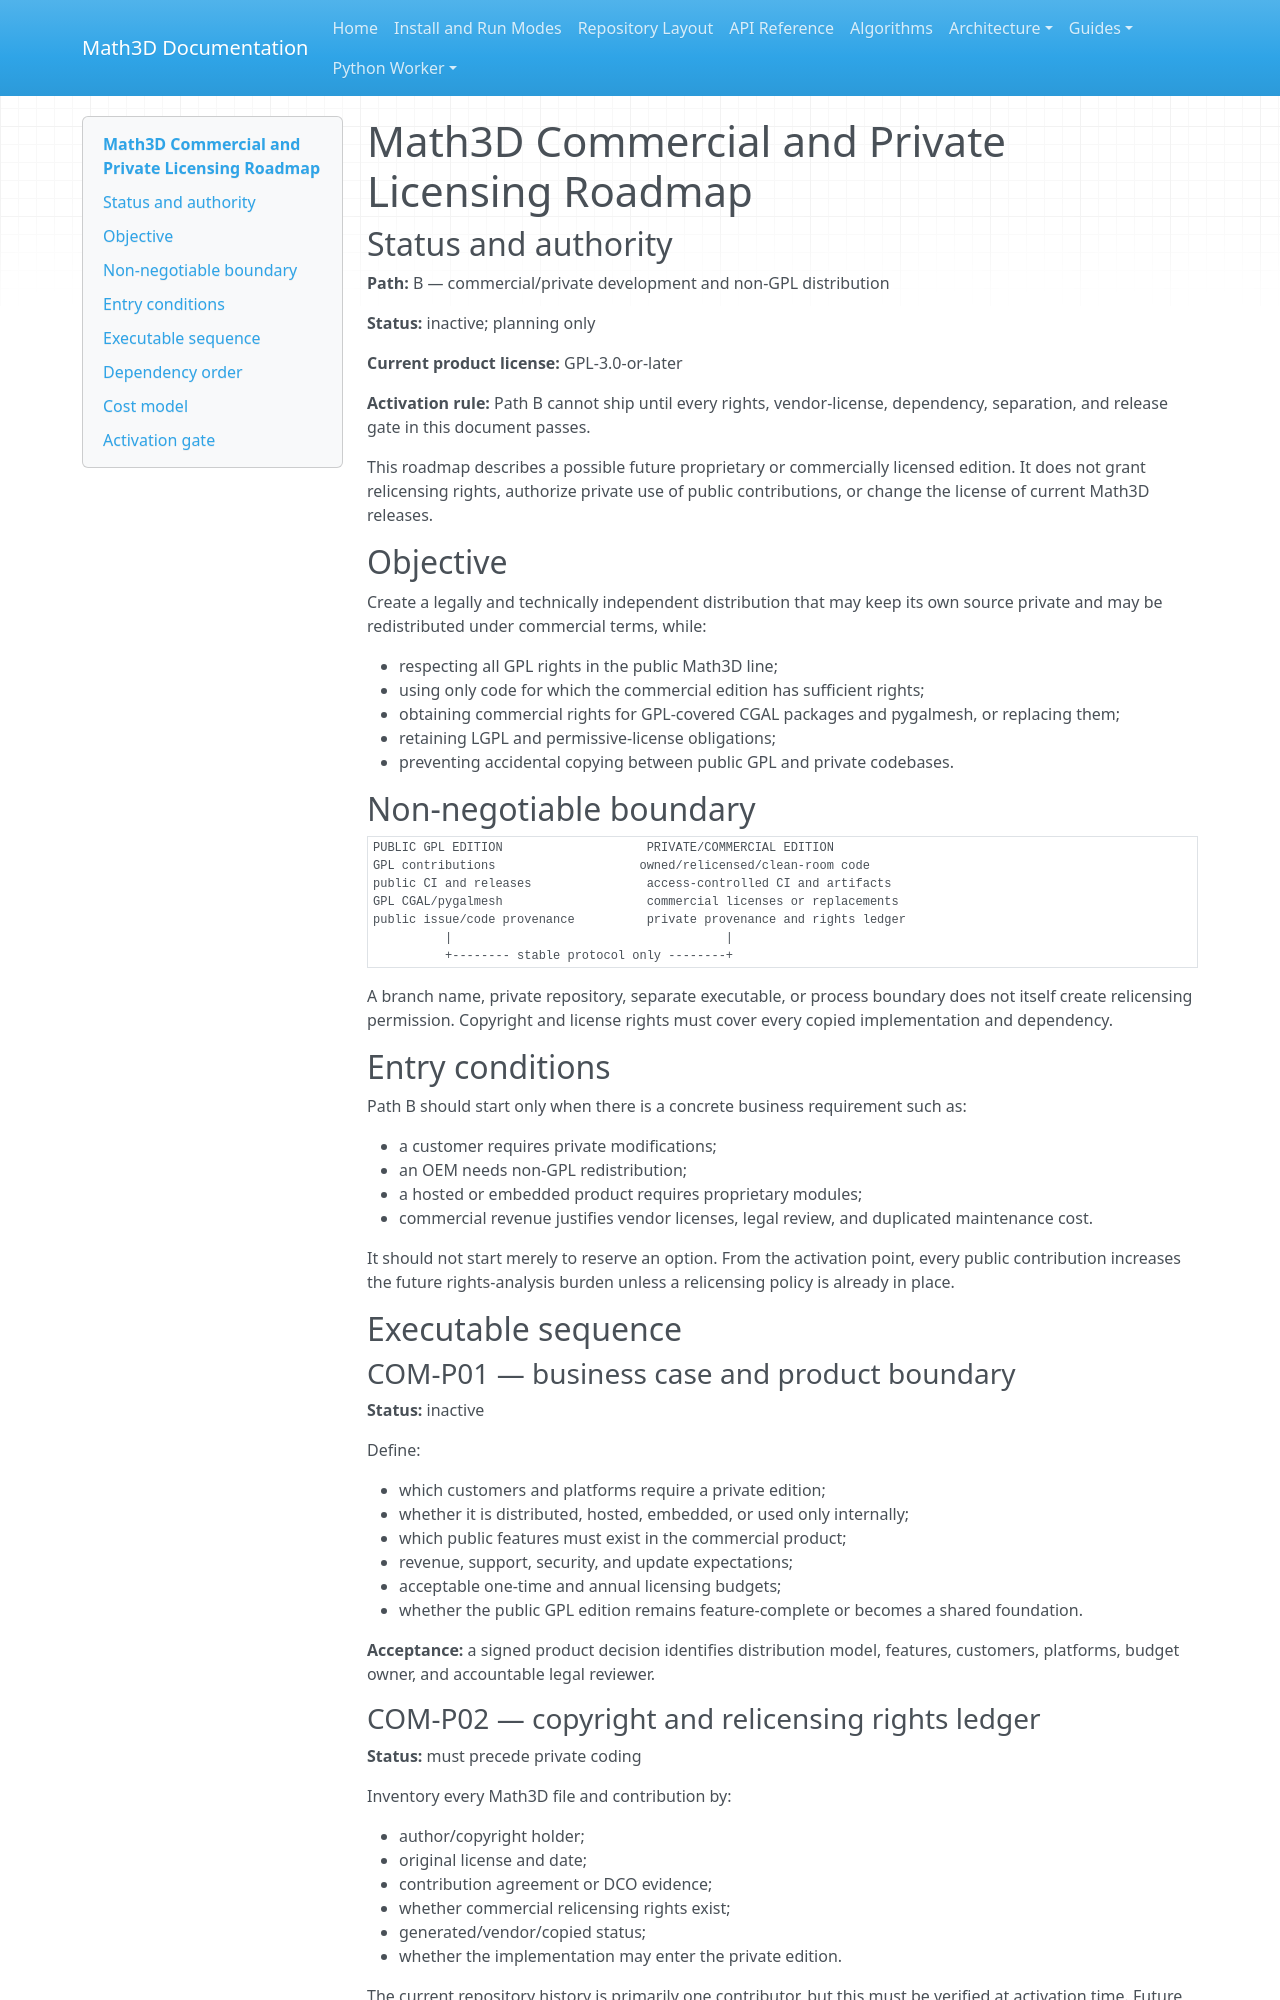

repository: expert10000/Math3D · page: commercial-private-licensing-roadmap/index.html · generator: mkdocs

# Math3D Commercial and Private Licensing Roadmap

## Status and authority

**Path:** B — commercial/private development and non-GPL distribution

**Status:** inactive; planning only

**Current product license:** GPL-3.0-or-later

**Activation rule:** Path B cannot ship until every rights, vendor-license,
dependency, separation, and release gate in this document passes.

This roadmap describes a possible future proprietary or commercially licensed
edition. It does not grant relicensing rights, authorize private use of public
contributions, or change the license of current Math3D releases.

## Objective

Create a legally and technically independent distribution that may keep its
own source private and may be redistributed under commercial terms, while:

- respecting all GPL rights in the public Math3D line;
- using only code for which the commercial edition has sufficient rights;
- obtaining commercial rights for GPL-covered CGAL packages and pygalmesh, or
  replacing them;
- retaining LGPL and permissive-license obligations;
- preventing accidental copying between public GPL and private codebases.

## Non-negotiable boundary

```text
PUBLIC GPL EDITION                    PRIVATE/COMMERCIAL EDITION
GPL contributions                    owned/relicensed/clean-room code
public CI and releases                access-controlled CI and artifacts
GPL CGAL/pygalmesh                    commercial licenses or replacements
public issue/code provenance          private provenance and rights ledger
          |                                      |
          +-------- stable protocol only --------+
```

A branch name, private repository, separate executable, or process boundary
does not itself create relicensing permission. Copyright and license rights
must cover every copied implementation and dependency.

## Entry conditions

Path B should start only when there is a concrete business requirement such as:

- a customer requires private modifications;
- an OEM needs non-GPL redistribution;
- a hosted or embedded product requires proprietary modules;
- commercial revenue justifies vendor licenses, legal review, and duplicated
  maintenance cost.

It should not start merely to reserve an option. From the activation point,
every public contribution increases the future rights-analysis burden unless a
relicensing policy is already in place.

## Executable sequence

### COM-P01 — business case and product boundary

**Status:** inactive

Define:

- which customers and platforms require a private edition;
- whether it is distributed, hosted, embedded, or used only internally;
- which public features must exist in the commercial product;
- revenue, support, security, and update expectations;
- acceptable one-time and annual licensing budgets;
- whether the public GPL edition remains feature-complete or becomes a shared
  foundation.

**Acceptance:** a signed product decision identifies distribution model,
features, customers, platforms, budget owner, and accountable legal reviewer.
